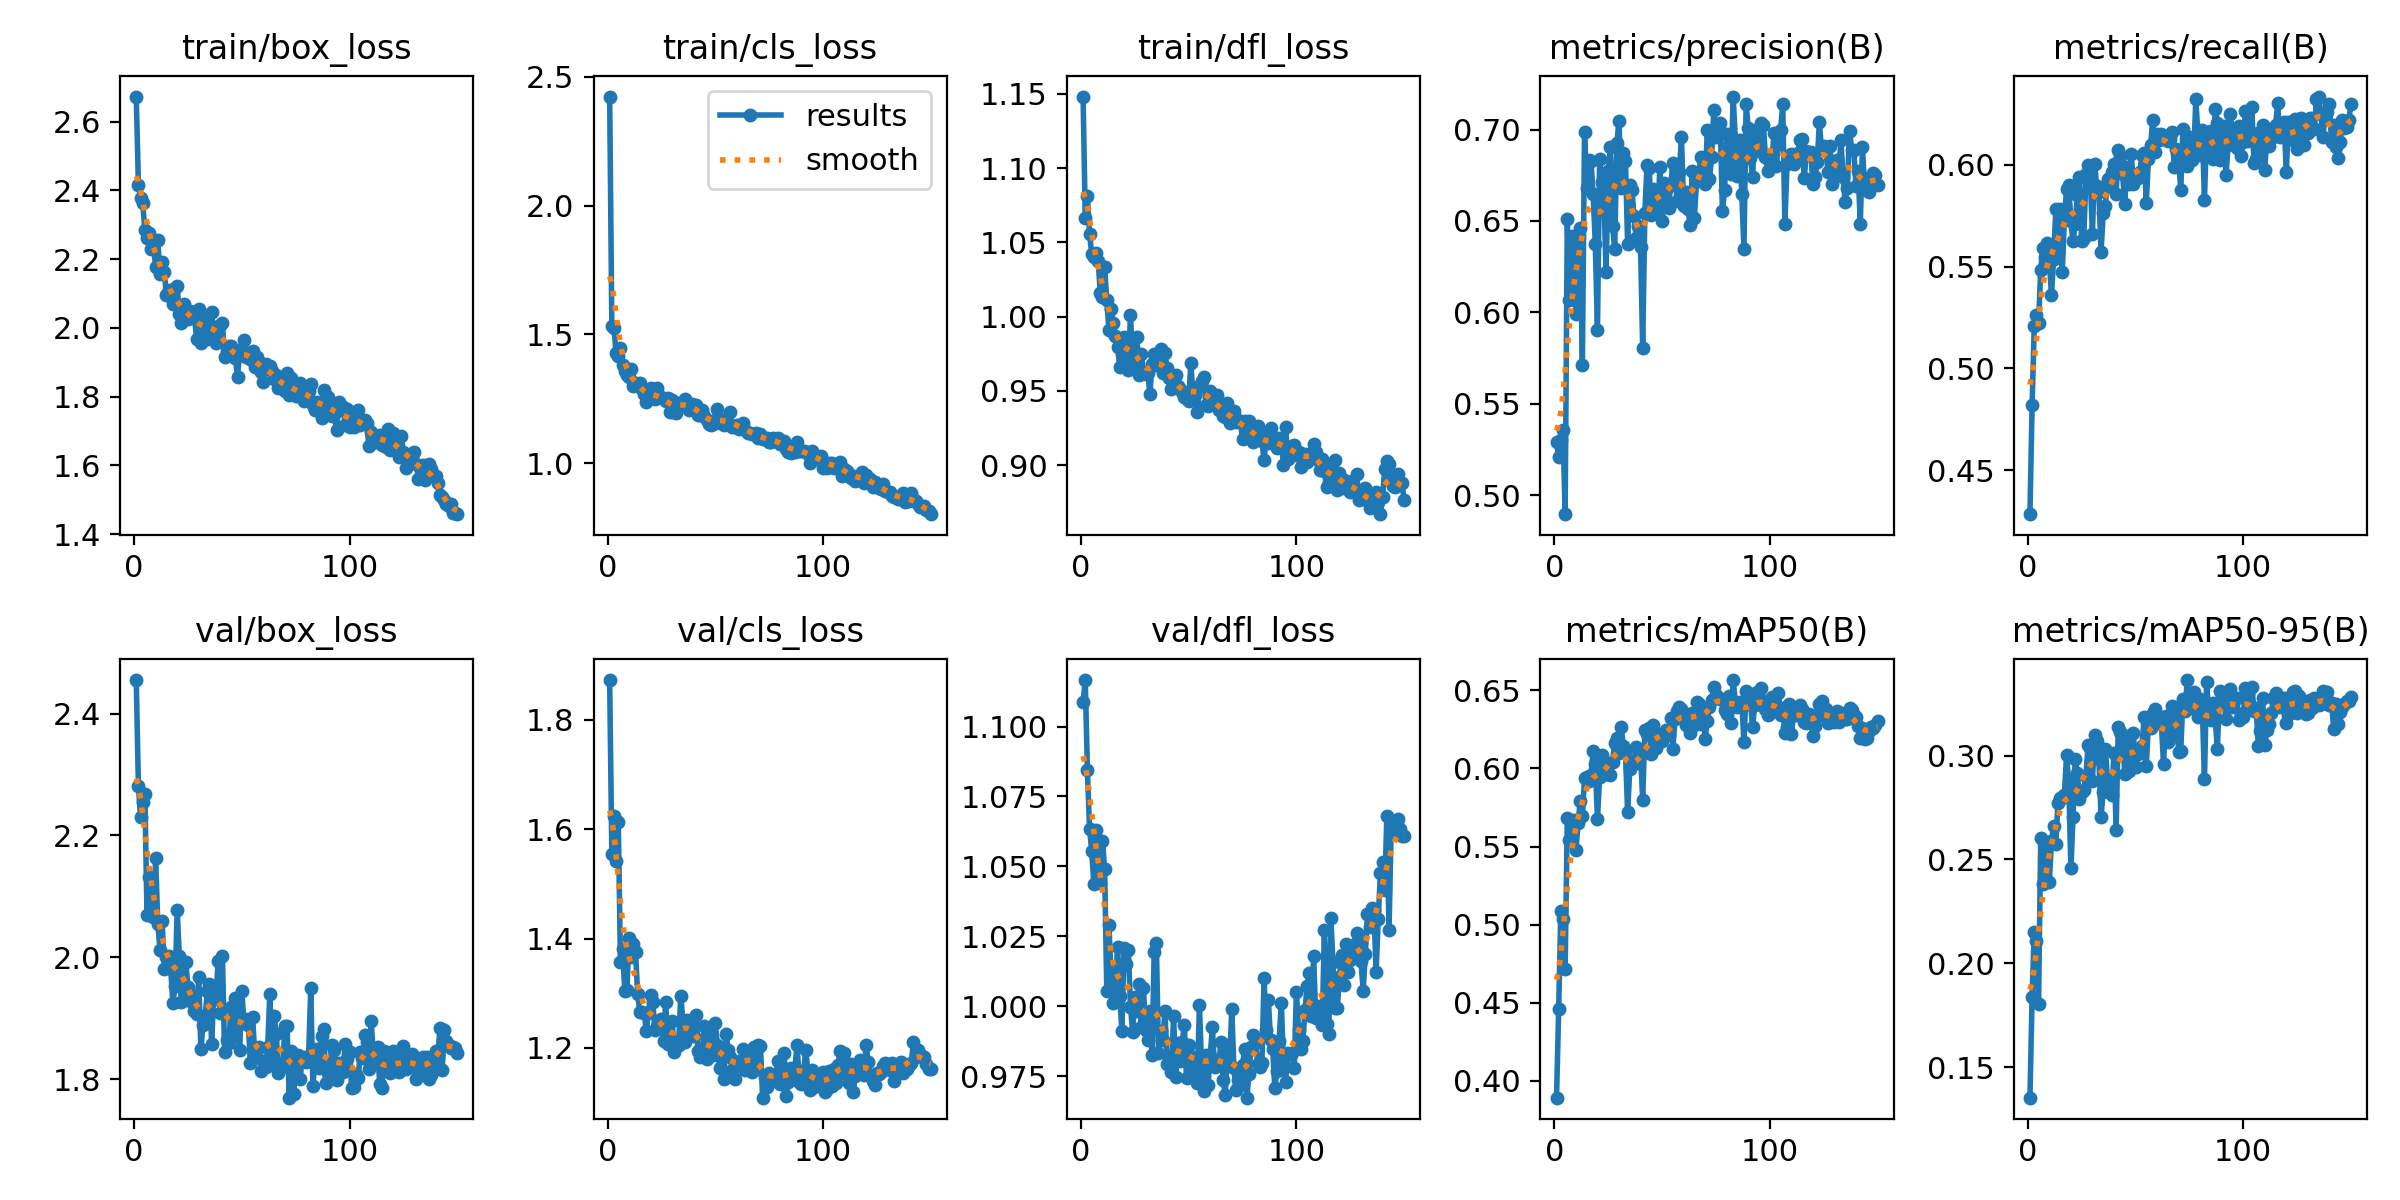

Source data for this figure (header and first rows):
epoch, time, train/box_loss, train/cls_loss, train/dfl_loss, metrics/precision(B), metrics/recall(B), metrics/mAP50(B), metrics/mAP50-95(B), val/box_loss, val/cls_loss, val/dfl_loss, lr/pg0, lr/pg1, lr/pg2
1, 17.18, 2.673, 2.424, 1.148, 0.529, 0.4284, 0.3891, 0.1352, 2.455, 1.873, 1.109, 0.0004644, 0.0004644, 0.0004644
2, 31.98, 2.416, 1.532, 1.067, 0.5211, 0.482, 0.4459, 0.1838, 2.281, 1.555, 1.117, 0.0009345, 0.0009345, 0.0009345
3, 46.79, 2.376, 1.525, 1.081, 0.5303, 0.521, 0.5087, 0.2151, 2.23, 1.624, 1.084, 0.001398, 0.001398, 0.001398
4, 61.55, 2.363, 1.426, 1.056, 0.5359, 0.5264, 0.5037, 0.2107, 2.256, 1.542, 1.063, 0.001401, 0.001401, 0.001401
5, 76.29, 2.283, 1.416, 1.043, 0.4897, 0.5221, 0.4717, 0.1804, 2.268, 1.613, 1.055, 0.001391, 0.001391, 0.001391
6, 91.02, 2.263, 1.446, 1.04, 0.6511, 0.5485, 0.568, 0.2604, 2.069, 1.357, 1.044, 0.001382, 0.001382, 0.001382
7, 105.8, 2.277, 1.381, 1.043, 0.6069, 0.5592, 0.5542, 0.2381, 2.132, 1.381, 1.063, 0.001372, 0.001372, 0.001372
8, 120.5, 2.229, 1.359, 1.037, 0.6415, 0.5546, 0.5664, 0.25, 2.095, 1.304, 1.057, 0.001363, 0.001363, 0.001363
9, 135.2, 2.241, 1.342, 1.016, 0.6231, 0.5613, 0.5669, 0.2579, 2.066, 1.306, 1.044, 0.001354, 0.001354, 0.001354
10, 150, 2.177, 1.334, 1.014, 0.5993, 0.5523, 0.5475, 0.239, 2.162, 1.401, 1.059, 0.001344, 0.001344, 0.001344
11, 164.7, 2.255, 1.367, 1.033, 0.6385, 0.5361, 0.565, 0.259, 2.056, 1.366, 1.049, 0.001335, 0.001335, 0.001335
12, 179.5, 2.155, 1.301, 1.011, 0.6463, 0.5539, 0.579, 0.2659, 2.013, 1.39, 1.005, 0.001325, 0.001325, 0.001325
13, 194.3, 2.19, 1.311, 0.9909, 0.571, 0.5782, 0.5695, 0.2574, 2.06, 1.375, 1.029, 0.001316, 0.001316, 0.001316
14, 209, 2.161, 1.299, 1.005, 0.6989, 0.5574, 0.5938, 0.2772, 1.981, 1.298, 1.01, 0.001306, 0.001306, 0.001306
15, 223.8, 2.096, 1.312, 0.9958, 0.6683, 0.5781, 0.5943, 0.2796, 2, 1.265, 1.001, 0.001297, 0.001297, 0.001297
16, 238.6, 2.109, 1.287, 0.9872, 0.6831, 0.5476, 0.5917, 0.2795, 2.003, 1.266, 1.008, 0.001288, 0.001288, 0.001288
17, 253.3, 2.09, 1.269, 0.9794, 0.6828, 0.5738, 0.5958, 0.2811, 1.981, 1.265, 1.021, 0.001278, 0.001278, 0.001278
18, 268.1, 2.068, 1.238, 0.9664, 0.6645, 0.5881, 0.6114, 0.3, 1.925, 1.231, 1.004, 0.001269, 0.001269, 0.001269
19, 282.9, 2.117, 1.264, 0.9843, 0.6375, 0.5902, 0.6027, 0.2873, 1.952, 1.263, 0.9912, 0.001259, 0.001259, 0.001259
20, 297.7, 2.121, 1.292, 0.9861, 0.5901, 0.5721, 0.5673, 0.2459, 2.078, 1.297, 1.021, 0.00125, 0.00125, 0.00125
21, 312.5, 2.039, 1.257, 0.972, 0.6839, 0.5624, 0.5943, 0.2703, 2.003, 1.285, 1.015, 0.00124, 0.00124, 0.00124
22, 327.3, 2.015, 1.248, 0.9644, 0.6711, 0.5711, 0.6086, 0.2984, 1.928, 1.233, 1.02, 0.001231, 0.001231, 0.001231
23, 342, 2.07, 1.291, 1.001, 0.6635, 0.585, 0.6027, 0.2918, 1.945, 1.239, 0.9997, 0.001222, 0.001222, 0.001222
24, 356.7, 2.048, 1.261, 0.9686, 0.622, 0.5938, 0.5967, 0.2789, 1.992, 1.246, 0.9908, 0.001212, 0.001212, 0.001212
25, 371.4, 2.026, 1.257, 0.9731, 0.6773, 0.5628, 0.5973, 0.2827, 1.952, 1.252, 1.003, 0.001203, 0.001203, 0.001203
26, 386.1, 2.049, 1.248, 0.9863, 0.6905, 0.5641, 0.5961, 0.2833, 1.929, 1.213, 0.9983, 0.001193, 0.001193, 0.001193
27, 400.9, 2.045, 1.241, 0.9606, 0.6473, 0.5952, 0.6042, 0.2904, 1.937, 1.283, 1.008, 0.001184, 0.001184, 0.001184
28, 415.7, 2.033, 1.253, 0.9751, 0.6347, 0.6001, 0.6163, 0.3052, 1.913, 1.207, 0.9924, 0.001174, 0.001174, 0.001174
29, 430.7, 1.969, 1.197, 0.9629, 0.6927, 0.5935, 0.6196, 0.3036, 1.907, 1.218, 1.007, 0.001165, 0.001165, 0.001165
30, 445.6, 2.055, 1.245, 0.9613, 0.7046, 0.5659, 0.6102, 0.2877, 1.968, 1.249, 0.9917, 0.001155, 0.001155, 0.001155
31, 460.4, 1.957, 1.2, 0.9622, 0.6679, 0.6004, 0.6267, 0.3099, 1.849, 1.192, 0.9879, 0.001146, 0.001146, 0.001146
32, 475.4, 2.006, 1.196, 0.9478, 0.6871, 0.5896, 0.6145, 0.3069, 1.89, 1.203, 0.9982, 0.001137, 0.001137, 0.001137
33, 490.3, 2.035, 1.232, 0.9679, 0.683, 0.5867, 0.6107, 0.2982, 1.904, 1.205, 0.9826, 0.001127, 0.001127, 0.001127
34, 505.3, 1.967, 1.223, 0.9745, 0.6374, 0.5573, 0.5719, 0.2705, 1.944, 1.296, 1.019, 0.001118, 0.001118, 0.001118
35, 520.3, 2.011, 1.239, 0.9677, 0.6697, 0.5761, 0.5996, 0.2826, 1.957, 1.249, 1.022, 0.001108, 0.001108, 0.001108
36, 535.2, 2.045, 1.251, 0.9723, 0.667, 0.5796, 0.6036, 0.3034, 1.858, 1.211, 0.9831, 0.001099, 0.001099, 0.001099
37, 550.2, 1.98, 1.23, 0.9784, 0.6525, 0.5931, 0.605, 0.2885, 1.942, 1.25, 0.9912, 0.001089, 0.001089, 0.001089
38, 565, 1.957, 1.206, 0.9619, 0.6405, 0.5889, 0.6135, 0.2864, 1.932, 1.24, 0.9879, 0.00108, 0.00108, 0.00108
39, 579.9, 1.999, 1.231, 0.9755, 0.6472, 0.5964, 0.6038, 0.2811, 1.994, 1.243, 0.9982, 0.001071, 0.001071, 0.001071
40, 594.8, 2.009, 1.221, 0.9653, 0.636, 0.6002, 0.6099, 0.3012, 1.908, 1.221, 0.9795, 0.001061, 0.001061, 0.001061
41, 609.7, 2.014, 1.227, 0.9584, 0.5803, 0.5855, 0.5799, 0.2643, 2.003, 1.261, 0.9806, 0.001052, 0.001052, 0.001052
42, 624.6, 1.914, 1.188, 0.9511, 0.6545, 0.6074, 0.6248, 0.3137, 1.844, 1.195, 0.9763, 0.001042, 0.001042, 0.001042
43, 639.5, 1.934, 1.186, 0.9545, 0.6804, 0.6045, 0.6222, 0.3115, 1.865, 1.184, 0.9966, 0.001033, 0.001033, 0.001033
44, 654.3, 1.948, 1.206, 0.9609, 0.6788, 0.5955, 0.6261, 0.3096, 1.859, 1.189, 0.9745, 0.001023, 0.001023, 0.001023
45, 669.1, 1.948, 1.183, 0.9534, 0.653, 0.5808, 0.6093, 0.2913, 1.919, 1.24, 0.9867, 0.001014, 0.001014, 0.001014
46, 683.9, 1.93, 1.166, 0.9513, 0.6674, 0.5989, 0.6282, 0.3094, 1.87, 1.179, 0.9802, 0.001005, 0.001005, 0.001005
47, 698.8, 1.913, 1.152, 0.9491, 0.6569, 0.5907, 0.6132, 0.2924, 1.933, 1.228, 0.9872, 0.0009952, 0.0009952, 0.0009952
48, 713.6, 1.857, 1.149, 0.946, 0.6536, 0.6053, 0.6194, 0.2975, 1.902, 1.19, 0.9933, 0.0009857, 0.0009857, 0.0009857
49, 728.5, 1.931, 1.153, 0.9446, 0.6797, 0.5905, 0.622, 0.3107, 1.847, 1.187, 0.9744, 0.0009763, 0.0009763, 0.0009763
50, 743.3, 1.937, 1.167, 0.943, 0.65, 0.594, 0.6173, 0.2945, 1.945, 1.245, 0.986, 0.0009669, 0.0009669, 0.0009669
51, 758.1, 1.964, 1.21, 0.9687, 0.6709, 0.5935, 0.6221, 0.3006, 1.893, 1.206, 0.9768, 0.0009574, 0.0009574, 0.0009574
52, 773, 1.914, 1.158, 0.9477, 0.6676, 0.5964, 0.6246, 0.3027, 1.899, 1.163, 0.9803, 0.000948, 0.000948, 0.000948
53, 787.8, 1.917, 1.16, 0.9473, 0.6573, 0.6047, 0.6216, 0.3045, 1.89, 1.189, 0.9816, 0.0009386, 0.0009386, 0.0009386
54, 802.7, 1.909, 1.149, 0.9359, 0.6694, 0.6057, 0.6326, 0.3184, 1.828, 1.143, 0.9726, 0.0009291, 0.0009291, 0.0009291
55, 817.6, 1.932, 1.173, 0.9535, 0.6818, 0.5813, 0.6128, 0.2951, 1.903, 1.226, 1, 0.0009197, 0.0009197, 0.0009197
56, 832.4, 1.886, 1.158, 0.9565, 0.673, 0.603, 0.632, 0.3155, 1.842, 1.196, 0.9786, 0.0009103, 0.0009103, 0.0009103
57, 847.2, 1.915, 1.199, 0.9591, 0.6607, 0.6098, 0.6366, 0.3132, 1.848, 1.182, 0.9698, 0.0009008, 0.0009008, 0.0009008
58, 862, 1.9, 1.141, 0.9405, 0.6765, 0.6218, 0.6394, 0.3207, 1.854, 1.159, 0.9825, 0.0008914, 0.0008914, 0.0008914
59, 876.9, 1.871, 1.14, 0.9398, 0.6958, 0.6063, 0.6382, 0.3224, 1.814, 1.142, 0.9719, 0.000882, 0.000882, 0.000882
60, 891.8, 1.844, 1.148, 0.9496, 0.658, 0.6151, 0.6356, 0.3155, 1.83, 1.17, 0.9823, 0.0008725, 0.0008725, 0.0008725
... 90 more rows
